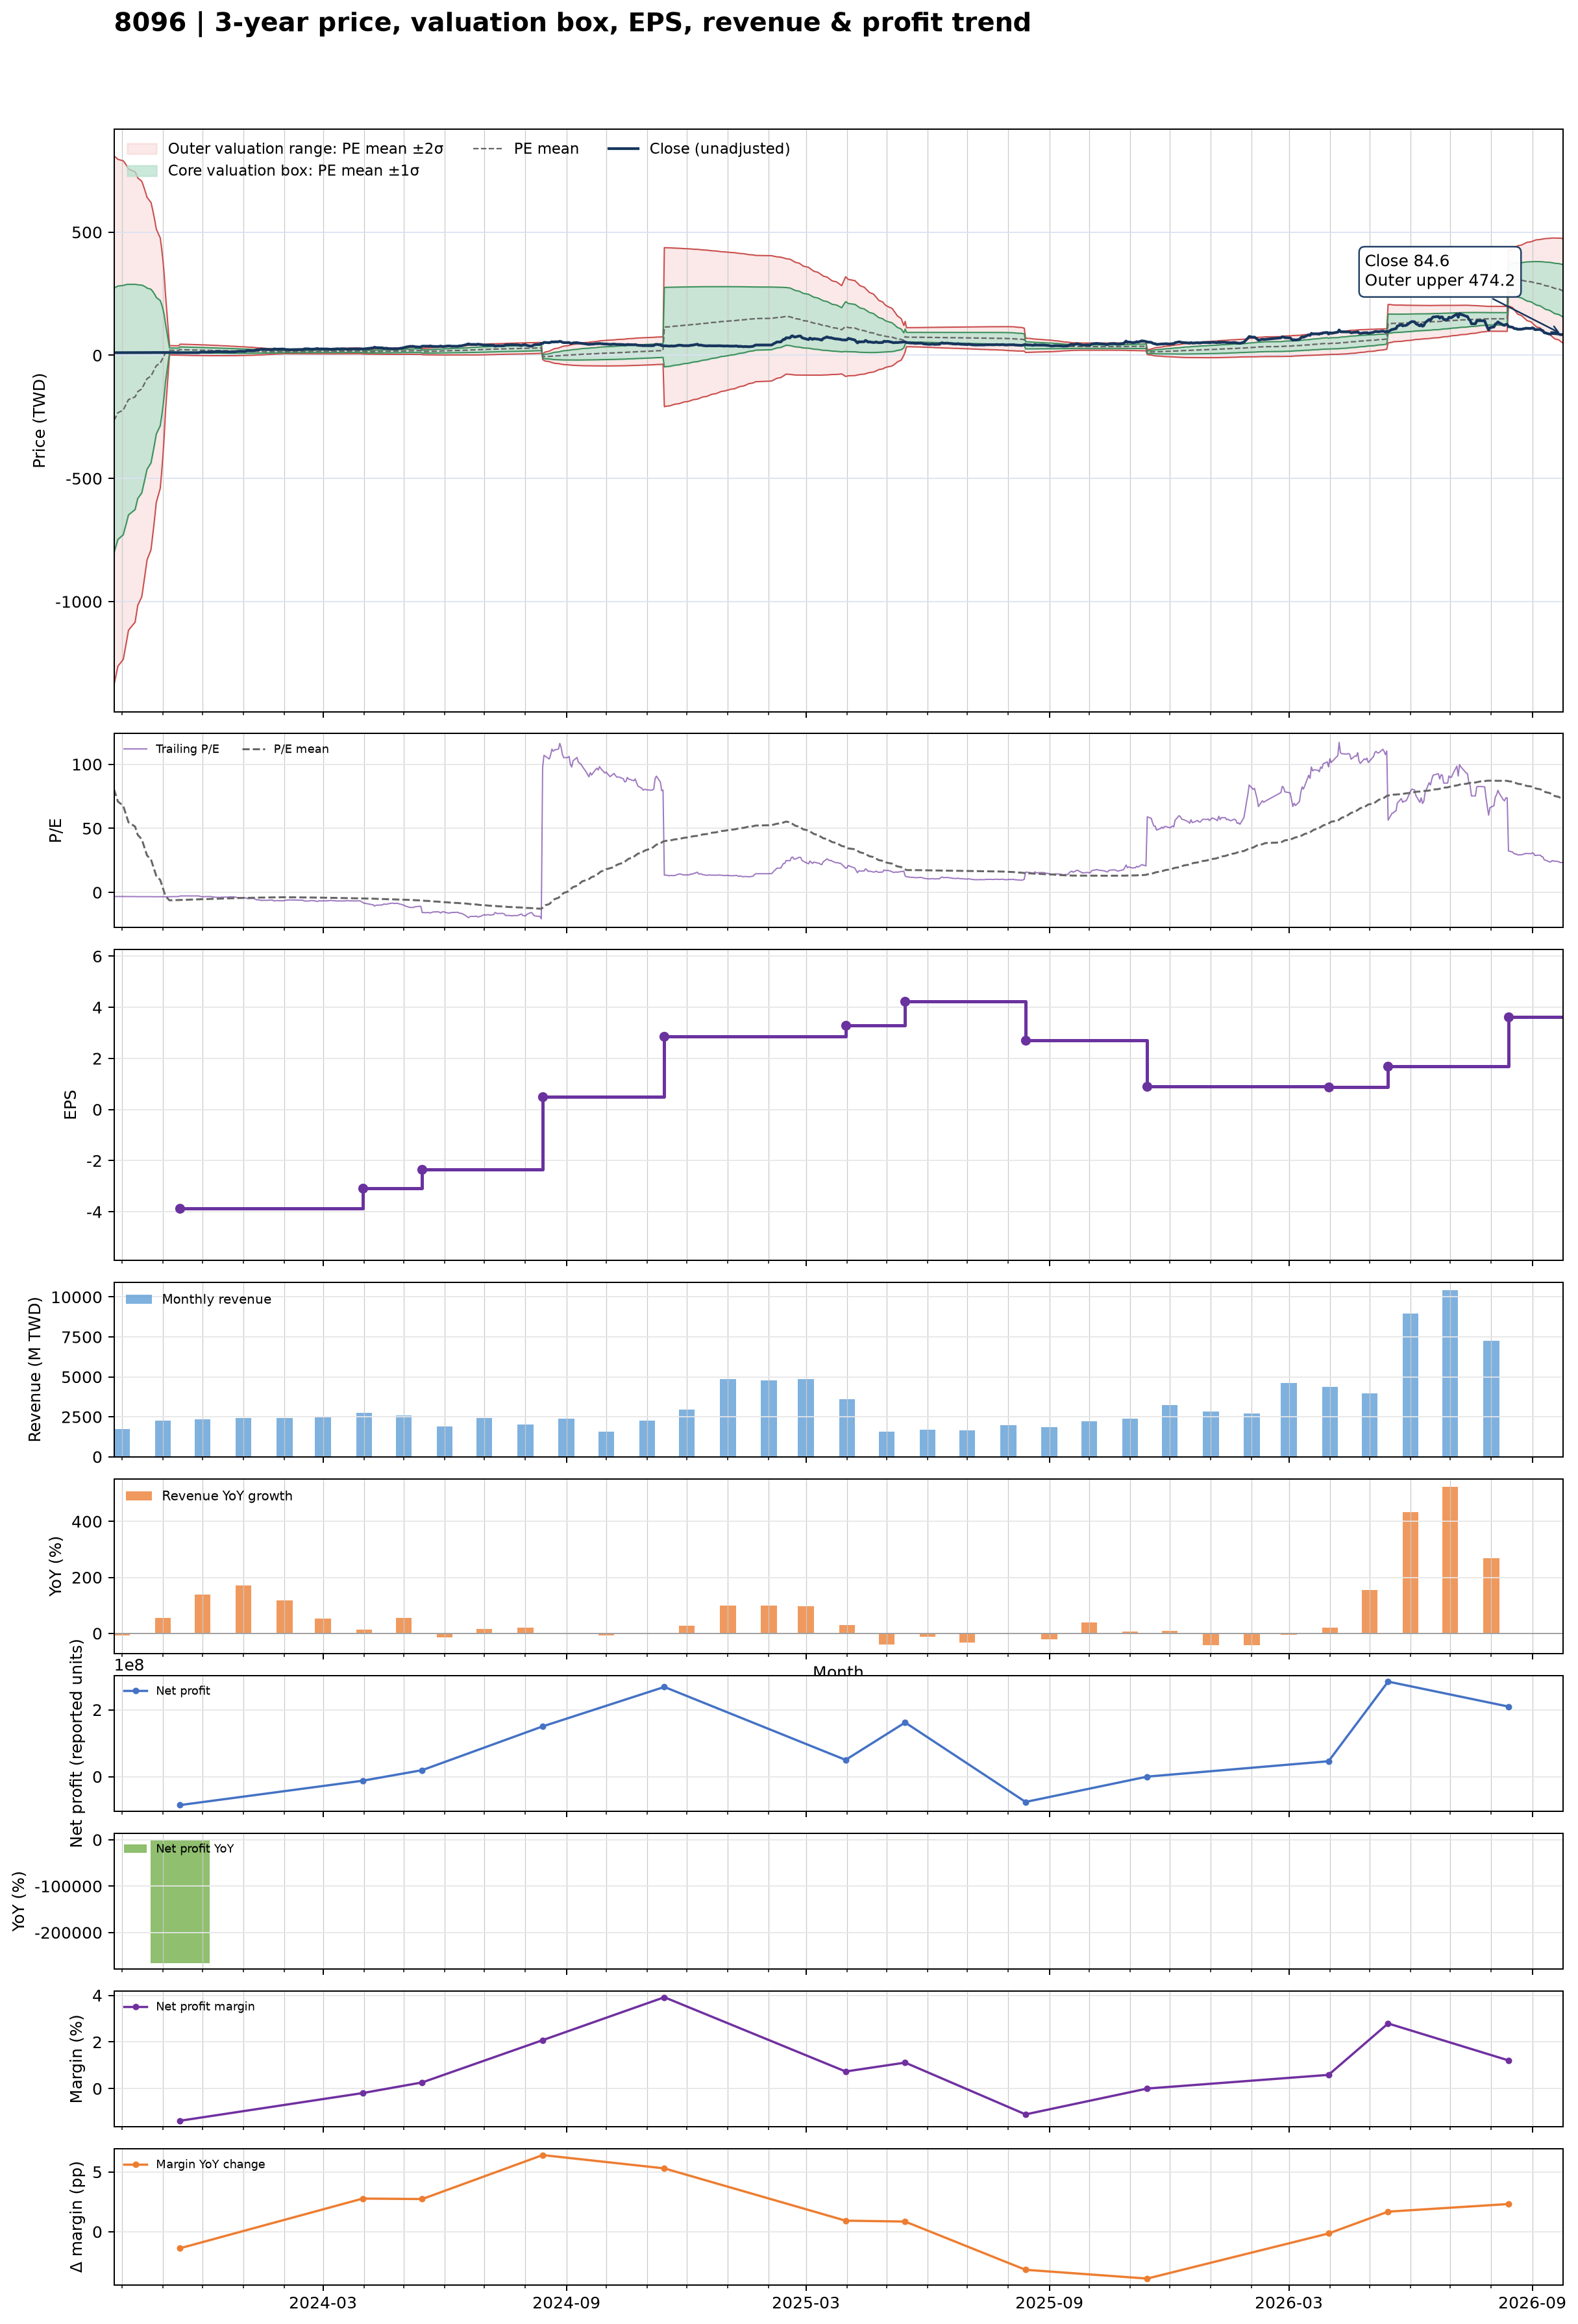

The file beside this chart, header and first rows:
date, close, available_date, period_end, ttm_eps, pe, pe_mean, pe_std, price_m2, price_m1, price_mean, price_p1, price_p2, forward_eps, forward_pe, forward_pe_mean, forward_pe_std, forward_price_m2, forward_price_m1, forward_price_mean, forward_price_p1, forward_price_p2
2023-09-25, 10.65, 2023-08-14, 2023-06-30, -3.29, -3.237, 80.54, 163.3, 809.6, 272.3, -265, -802.3, -1340, , , , , , , , , 
2023-09-26, 10.6, 2023-08-14, 2023-06-30, -3.29, -3.222, 77.33, 161.1, 805.6, 275.6, -254.4, -784.5, -1315, , , , , , , , , 
2023-09-27, 10.6, 2023-08-14, 2023-06-30, -3.29, -3.222, 74.11, 158.8, 801, 278.6, -243.8, -766.2, -1289, , , , , , , , , 
2023-09-28, 10.6, 2023-08-14, 2023-06-30, -3.29, -3.222, 70.9, 156.4, 795.7, 281.2, -233.3, -747.8, -1262, , , , , , , , , 
2023-10-02, 10.65, 2023-08-14, 2023-06-30, -3.29, -3.237, 67.7, 153.9, 789.8, 283.6, -222.7, -729, -1235, , , , , , , , , 
2023-10-03, 10.7, 2023-08-14, 2023-06-30, -3.29, -3.252, 64.48, 151.2, 783.1, 285.5, -212.1, -709.7, -1207, , , , , , , , , 
2023-10-04, 10.7, 2023-08-14, 2023-06-30, -3.29, -3.252, 61.21, 148.4, 775.1, 286.8, -201.4, -689.6, -1178, , , , , , , , , 
2023-10-05, 10.7, 2023-08-14, 2023-06-30, -3.29, -3.252, 57.96, 145.4, 766.4, 287.8, -190.7, -669.2, -1148, , , , , , , , , 
2023-10-06, 10.75, 2023-08-14, 2023-06-30, -3.29, -3.267, 54.69, 142.3, 756.4, 288.3, -179.9, -648.1, -1116, , , , , , , , , 
2023-10-11, 10.8, 2023-08-14, 2023-06-30, -3.29, -3.283, 51.39, 139, 745.3, 288.1, -169.1, -626.3, -1084, , , , , , , , , 
2023-10-12, 11, 2023-08-14, 2023-06-30, -3.29, -3.343, 48.12, 135.5, 733.4, 287.5, -158.3, -604.2, -1050, , , , , , , , , 
2023-10-13, 11, 2023-08-14, 2023-06-30, -3.29, -3.343, 44.84, 131.9, 720.3, 286.4, -147.5, -581.4, -1015, , , , , , , , , 
2023-10-16, 11, 2023-08-14, 2023-06-30, -3.29, -3.343, 41.63, 128.2, 706.9, 285, -137, -558.9, -980.9, , , , , , , , , 
2023-10-17, 10.9, 2023-08-14, 2023-06-30, -3.29, -3.313, 38.45, 124.5, 692.8, 283.1, -126.5, -536.1, -945.8, , , , , , , , , 
2023-10-18, 10.9, 2023-08-14, 2023-06-30, -3.29, -3.313, 35.23, 120.4, 676.6, 280.4, -115.9, -512.2, -908.4, , , , , , , , , 
2023-10-19, 10.9, 2023-08-14, 2023-06-30, -3.29, -3.313, 32.06, 116.3, 659.9, 277.2, -105.5, -488.2, -870.9, , , , , , , , , 
2023-10-20, 10.85, 2023-08-14, 2023-06-30, -3.29, -3.298, 28.88, 111.9, 641.3, 273.1, -95.02, -463.2, -831.4, , , , , , , , , 
2023-10-23, 10.85, 2023-08-14, 2023-06-30, -3.29, -3.298, 25.69, 107.2, 620.7, 268.1, -84.51, -437.1, -789.7, , , , , , , , , 
2023-10-24, 11, 2023-08-14, 2023-06-30, -3.29, -3.343, 22.46, 102, 597.3, 261.7, -73.91, -409.5, -745.2, , , , , , , , , 
2023-10-25, 11.25, 2023-08-14, 2023-06-30, -3.29, -3.419, 19.26, 96.52, 571.8, 254.2, -63.35, -380.9, -698.5, , , , , , , , , 
2023-10-26, 11.15, 2023-08-14, 2023-06-30, -3.29, -3.389, 16.07, 90.71, 544, 245.5, -52.89, -351.3, -649.8, , , , , , , , , 
2023-10-27, 11.15, 2023-08-14, 2023-06-30, -3.29, -3.389, 12.89, 84.37, 512.7, 235.2, -42.42, -320, -597.6, , , , , , , , , 
2023-10-30, 11.25, 2023-08-14, 2023-06-30, -3.29, -3.419, 9.684, 77.24, 476.4, 222.3, -31.86, -286, -540.2, , , , , , , , , 
2023-10-31, 11.1, 2023-08-14, 2023-06-30, -3.29, -3.374, 6.517, 69.47, 435.7, 207.1, -21.44, -250, -478.6, , , , , , , , , 
2023-11-01, 11.05, 2023-08-14, 2023-06-30, -3.29, -3.359, 3.378, 60.72, 388.4, 188.7, -11.11, -210.9, -410.6, , , , , , , , , 
2023-11-02, 11.2, 2023-08-14, 2023-06-30, -3.29, -3.404, 0.1693, 49.74, 326.7, 163.1, -0.5571, -164.2, -327.9, , , , , , , , , 
2023-11-03, 11.3, 2023-08-14, 2023-06-30, -3.29, -3.435, -3.012, 35.53, 243.7, 126.8, 9.91, -107, -223.9, , , , , , , , , 
2023-11-06, 11.2, 2023-08-14, 2023-06-30, -3.29, -3.404, -6.221, 2.868, 39.34, 29.9, 20.47, 11.03, 1.597, , , , , , , , , 
2023-11-07, 11.2, 2023-08-14, 2023-06-30, -3.29, -3.404, -6.177, 2.87, 39.21, 29.77, 20.32, 10.88, 1.437, , , , , , , , , 
2023-11-08, 10.95, 2023-08-14, 2023-06-30, -3.29, -3.328, -6.131, 2.872, 39.07, 29.62, 20.17, 10.73, 1.277, , , , , , , , , 
2023-11-09, 10.85, 2023-08-14, 2023-06-30, -3.29, -3.298, -6.085, 2.872, 38.92, 29.47, 20.02, 10.57, 1.12, , , , , , , , , 
2023-11-10, 10.85, 2023-08-14, 2023-06-30, -3.29, -3.298, -6.039, 2.873, 38.77, 29.32, 19.87, 10.42, 0.9683, , , , , , , , , 
2023-11-13, 10.65, 2023-08-14, 2023-06-30, -3.29, -3.237, -5.993, 2.873, 38.62, 29.17, 19.72, 10.27, 0.8152, , , , , , , , , 
2023-11-14, 10.75, 2023-11-14, 2023-09-30, -3.87, -2.778, -5.943, 2.876, 45.26, 34.13, 23, 11.87, 0.7393, , , , , , , , , 
2023-11-15, 10.7, 2023-11-14, 2023-09-30, -3.87, -2.765, -5.893, 2.879, 45.09, 33.95, 22.81, 11.67, 0.5264, , , , , , , , , 
2023-11-16, 10.7, 2023-11-14, 2023-09-30, -3.87, -2.765, -5.843, 2.88, 44.9, 33.76, 22.61, 11.47, 0.3204, , , , , , , , , 
2023-11-17, 10.65, 2023-11-14, 2023-09-30, -3.87, -2.752, -5.793, 2.881, 44.72, 33.57, 22.42, 11.27, 0.1185, , , , , , , , , 
2023-11-20, 10.65, 2023-11-14, 2023-09-30, -3.87, -2.752, -5.743, 2.881, 44.53, 33.38, 22.22, 11.07, -0.07782, , , , , , , , , 
2023-11-21, 10.75, 2023-11-14, 2023-09-30, -3.87, -2.778, -5.692, 2.88, 44.32, 33.17, 22.03, 10.88, -0.2606, , , , , , , , , 
2023-11-22, 10.7, 2023-11-14, 2023-09-30, -3.87, -2.765, -5.642, 2.878, 44.11, 32.97, 21.83, 10.7, -0.4407, , , , , , , , , 
2023-11-23, 10.75, 2023-11-14, 2023-09-30, -3.87, -2.778, -5.592, 2.875, 43.89, 32.76, 21.64, 10.51, -0.6096, , , , , , , , , 
2023-11-24, 10.75, 2023-11-14, 2023-09-30, -3.87, -2.778, -5.541, 2.871, 43.66, 32.55, 21.44, 10.34, -0.7731, , , , , , , , , 
2023-11-27, 10.7, 2023-11-14, 2023-09-30, -3.87, -2.765, -5.49, 2.864, 43.41, 32.33, 21.24, 10.16, -0.9241, , , , , , , , , 
2023-11-28, 10.7, 2023-11-14, 2023-09-30, -3.87, -2.765, -5.437, 2.856, 43.15, 32.1, 21.04, 9.989, -1.064, , , , , , , , , 
2023-11-29, 11.75, 2023-11-14, 2023-09-30, -3.87, -3.036, -5.387, 2.845, 42.87, 31.86, 20.85, 9.839, -1.172, , , , , , , , , 
2023-11-30, 12.9, 2023-11-14, 2023-09-30, -3.87, -3.333, -5.34, 2.832, 42.58, 31.62, 20.67, 9.708, -1.25, , , , , , , , , 
2023-12-01, 13.35, 2023-11-14, 2023-09-30, -3.87, -3.45, -5.295, 2.817, 42.3, 31.39, 20.49, 9.586, -1.317, , , , , , , , , 
2023-12-04, 12.45, 2023-11-14, 2023-09-30, -3.87, -3.217, -5.247, 2.804, 42.01, 31.16, 20.31, 9.455, -1.396, , , , , , , , , 
2023-12-05, 12.7, 2023-11-14, 2023-09-30, -3.87, -3.282, -5.2, 2.789, 41.71, 30.92, 20.13, 9.33, -1.465, , , , , , , , , 
2023-12-06, 12.35, 2023-11-14, 2023-09-30, -3.87, -3.191, -5.152, 2.774, 41.41, 30.67, 19.94, 9.205, -1.529, , , , , , , , , 
2023-12-07, 12.2, 2023-11-14, 2023-09-30, -3.87, -3.152, -5.104, 2.757, 41.09, 30.42, 19.75, 9.081, -1.59, , , , , , , , , 
2023-12-08, 13.4, 2023-11-14, 2023-09-30, -3.87, -3.463, -5.058, 2.738, 40.77, 30.17, 19.57, 8.977, -1.62, , , , , , , , , 
2023-12-11, 14.7, 2023-11-14, 2023-09-30, -3.87, -3.798, -5.015, 2.717, 40.44, 29.92, 19.41, 8.893, -1.621, , , , , , , , , 
2023-12-12, 14.9, 2023-11-14, 2023-09-30, -3.87, -3.85, -4.972, 2.694, 40.09, 29.67, 19.24, 8.816, -1.61, , , , , , , , , 
2023-12-13, 14.75, 2023-11-14, 2023-09-30, -3.87, -3.811, -4.929, 2.67, 39.74, 29.41, 19.07, 8.74, -1.594, , , , , , , , , 
2023-12-14, 15.4, 2023-11-14, 2023-09-30, -3.87, -3.979, -4.887, 2.645, 39.39, 29.15, 18.91, 8.676, -1.561, , , , , , , , , 
2023-12-15, 14.4, 2023-11-14, 2023-09-30, -3.87, -3.721, -4.844, 2.621, 39.03, 28.89, 18.74, 8.601, -1.542, , , , , , , , , 
2023-12-18, 14.25, 2023-11-14, 2023-09-30, -3.87, -3.682, -4.8, 2.597, 38.67, 28.63, 18.58, 8.528, -1.52, , , , , , , , , 
2023-12-19, 14.15, 2023-11-14, 2023-09-30, -3.87, -3.656, -4.757, 2.571, 38.31, 28.36, 18.41, 8.458, -1.492, , , , , , , , , 
2023-12-20, 14.25, 2023-11-14, 2023-09-30, -3.87, -3.682, -4.713, 2.545, 37.94, 28.09, 18.24, 8.393, -1.455, , , , , , , , , 
... 669 more rows
